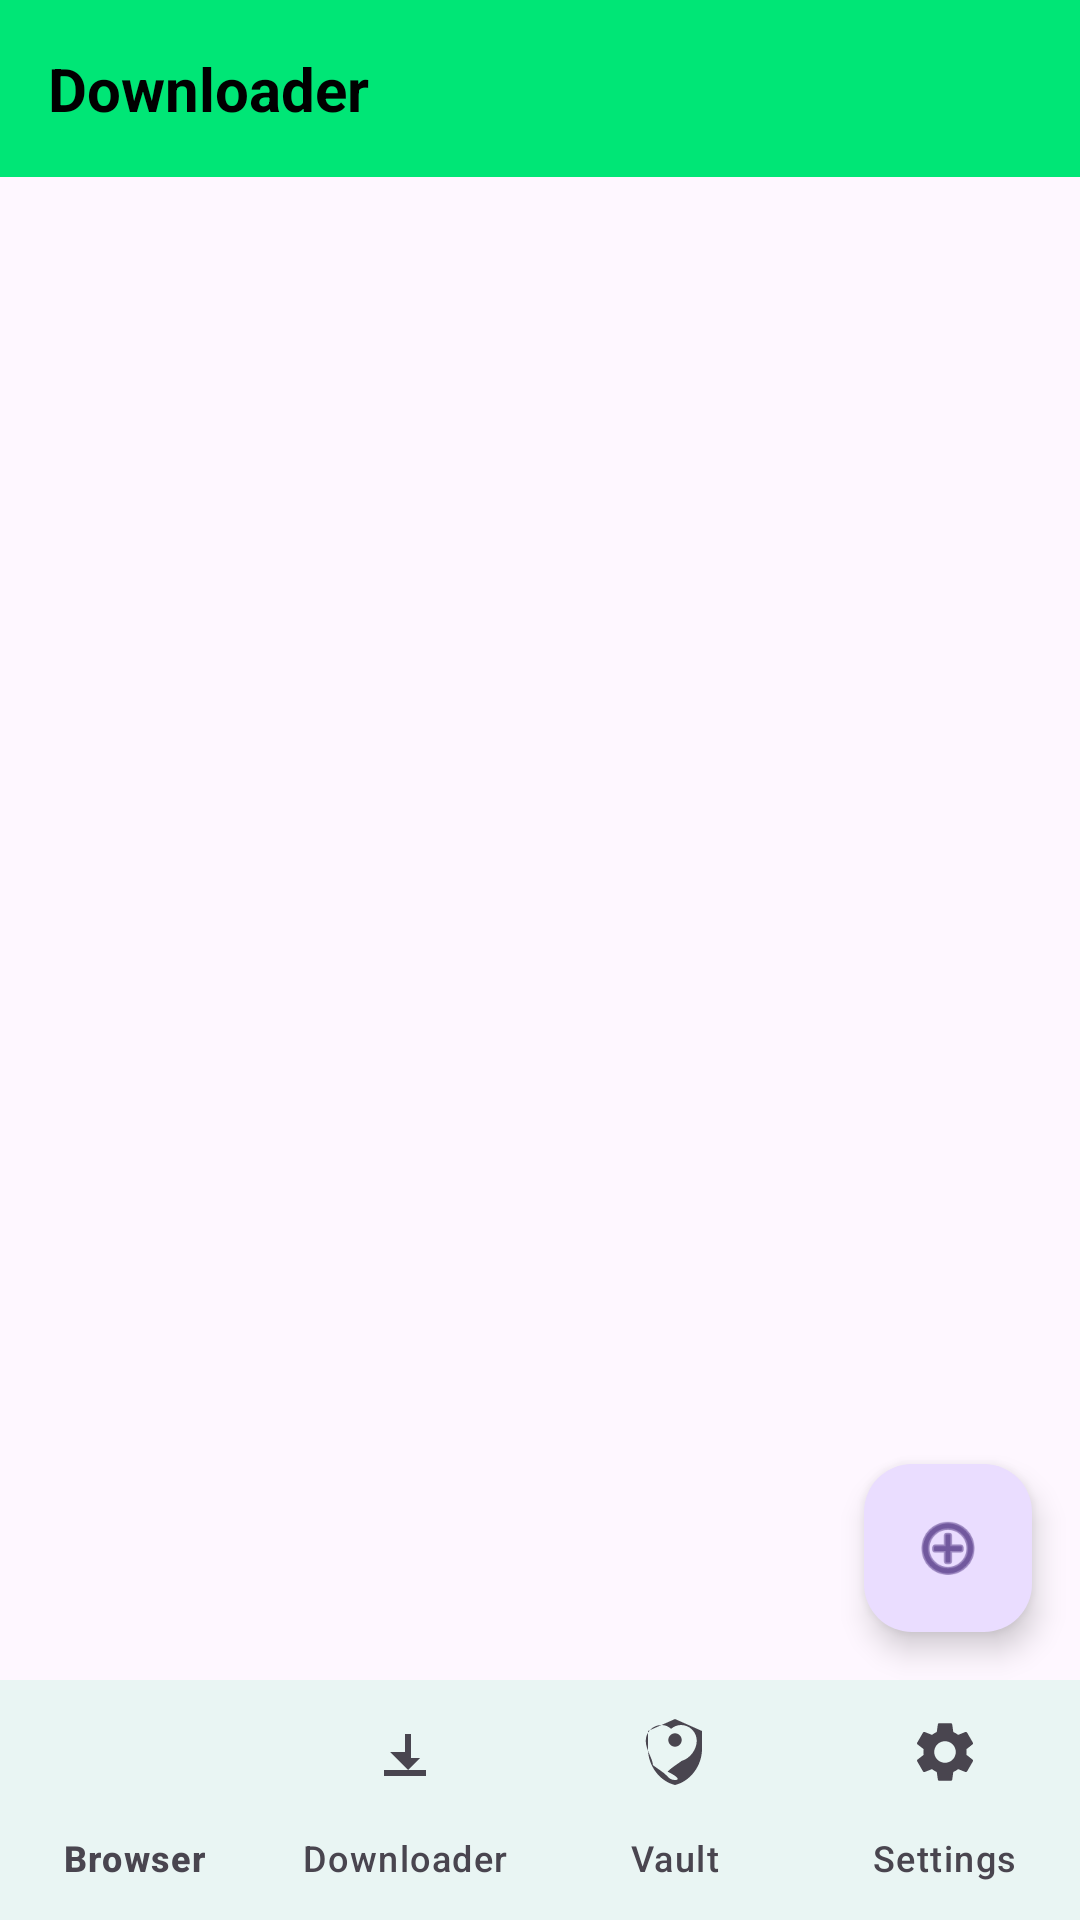

Android layout source for this screen:
<!-- AndroidManifest.xml: activity theme Theme.VrVideo.NoActionBar -->
<!-- res/layout/activity_downloads.xml -->
<?xml version="1.0" encoding="utf-8"?>
<LinearLayout xmlns:android="http://schemas.android.com/apk/res/android"
    xmlns:app="http://schemas.android.com/apk/res-auto"
    android:layout_width="match_parent"
    android:layout_height="match_parent"
    android:orientation="vertical"
    android:background="?attr/colorSurface">

    <LinearLayout
        android:layout_width="match_parent"
        android:layout_height="0dp"
        android:layout_weight="1"
        android:orientation="vertical"
        android:background="?attr/colorSurface"
        android:fitsSystemWindows="true">

        <LinearLayout
            android:layout_width="match_parent"
            android:layout_height="wrap_content"
            android:orientation="horizontal"
            android:padding="16dp"
            android:background="?attr/colorPrimary">

            <TextView
                android:layout_width="0dp"
                android:layout_height="wrap_content"
                android:layout_weight="1"
                android:text="@string/nav_downloader"
                android:textColor="@color/md_theme_onPrimary"
                android:textSize="20sp"
                android:textStyle="bold" />

        </LinearLayout>

        <FrameLayout
            android:layout_width="match_parent"
            android:layout_height="0dp"
            android:layout_weight="1">

            <androidx.recyclerview.widget.RecyclerView
                android:id="@+id/recyclerView"
                android:layout_width="match_parent"
                android:layout_height="match_parent"
                android:scrollbars="vertical" />

            <TextView
                android:id="@+id/emptyView"
                android:layout_width="wrap_content"
                android:layout_height="wrap_content"
                android:layout_gravity="center"
                android:text="@string/downloader_empty"
                android:textColor="?attr/colorOnSurfaceVariant"
                android:textSize="16sp"
                android:visibility="gone" />

            <com.google.android.material.floatingactionbutton.FloatingActionButton
                android:id="@+id/fabAdd"
                android:layout_width="wrap_content"
                android:layout_height="wrap_content"
                android:layout_gravity="bottom|end"
                android:layout_margin="16dp"
                android:src="@android:drawable/ic_menu_add"
                android:contentDescription="@string/downloader_add_url" />
        </FrameLayout>

    </LinearLayout>

    
    <com.google.android.material.bottomnavigation.BottomNavigationView
        android:id="@+id/bottomNav"
        android:layout_width="match_parent"
        android:layout_height="wrap_content"
        android:background="?attr/colorSurface"
        app:menu="@menu/bottom_nav_menu"
        app:itemIconTint="?attr/colorOnSurfaceVariant"
        app:itemTextColor="?attr/colorOnSurfaceVariant"
        app:labelVisibilityMode="labeled"
        app:itemRippleColor="@color/md_theme_primary" />

</LinearLayout>
<!-- resources referenced by this layout -->
<resources>
  <color name="md_theme_onPrimary">#000000</color>
  <color name="md_theme_primary">#00E676</color>
  <string name="downloader_add_url">Add URL</string>
  <string name="downloader_empty">No downloads yet</string>
  <string name="nav_downloader">Downloader</string>
  <style name="Theme.VrVideo.NoActionBar" parent="Theme.VrVideo">
          <item name="windowActionBar">false</item>
          <item name="windowNoTitle">true</item>
          <item name="android:windowFullscreen">true</item>
      </style>
  <style name="Theme.VrVideo" parent="Theme.Material3.DayNight.NoActionBar">
          <item name="colorPrimary">@color/md_theme_primary</item>
          <item name="colorOnPrimary">@color/md_theme_onPrimary</item>
          <item name="colorSecondary">@color/md_theme_secondary</item>
          <item name="android:windowBackground">@color/md_theme_background</item>
          <item name="android:statusBarColor">?attr/colorPrimary</item>
          <item name="android:navigationBarColor">?attr/colorSurface</item>
          <item name="android:textColorPrimary">?attr/colorOnBackground</item>
          <item name="android:textColorSecondary">?attr/colorOnSurfaceVariant</item>
          <item name="android:forceDarkAllowed">true</item>
      </style>
  <color name="md_theme_secondary">#03DAC6</color>
  <color name="md_theme_background">#121212</color>
</resources>
